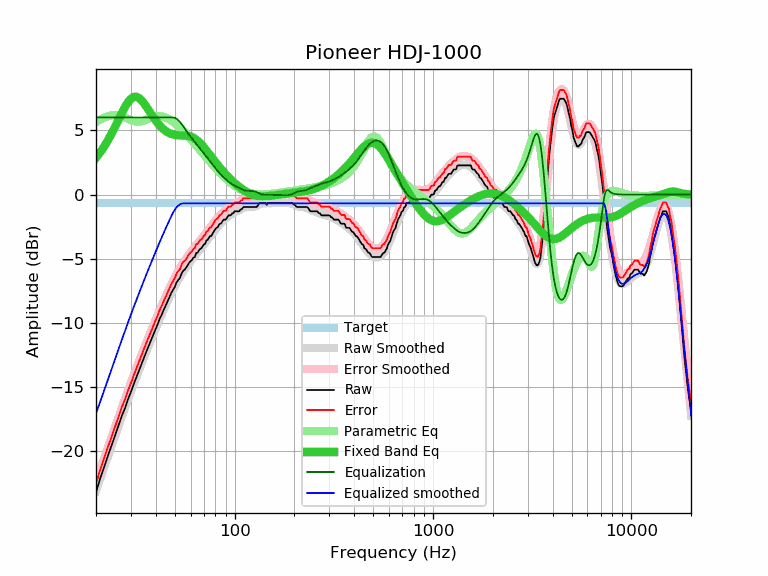

Data behind this chart, as committed beside it:
frequency, raw, error, smoothed, error_smoothed, equalization, parametric_eq, equalized_raw, equalized_smoothed, target
20, -23.19, -22.51, -23.06, -22.37, 6.00, 2.87, -17.19, -17.06, -0.68
21, -22.09, -21.41, -22.13, -21.45, 6.00, 3.29, -16.09, -16.13, -0.68
22, -21.20, -20.52, -21.24, -20.56, 6.00, 3.75, -15.20, -15.24, -0.68
23, -20.31, -19.63, -20.38, -19.70, 6.00, 4.24, -14.31, -14.38, -0.68
24, -19.51, -18.83, -19.56, -18.87, 6.00, 4.76, -13.51, -13.56, -0.68
25, -18.72, -18.04, -18.77, -18.09, 6.00, 5.30, -12.72, -12.77, -0.68
26, -17.96, -17.28, -18.01, -17.33, 6.00, 5.84, -11.96, -12.01, -0.68
27, -17.22, -16.54, -17.30, -16.61, 6.00, 6.36, -11.22, -11.30, -0.68
28, -16.63, -15.95, -16.61, -15.93, 6.00, 6.82, -10.63, -10.61, -0.68
29, -15.93, -15.25, -15.96, -15.28, 6.00, 7.20, -9.93, -9.96, -0.68
30, -15.37, -14.69, -15.34, -14.66, 6.00, 7.46, -9.37, -9.34, -0.68
31, -14.75, -14.07, -14.75, -14.07, 6.00, 7.60, -8.75, -8.75, -0.68
32, -14.20, -13.52, -14.19, -13.50, 6.00, 7.61, -8.20, -8.19, -0.68
33, -13.66, -12.98, -13.65, -12.97, 6.00, 7.51, -7.66, -7.65, -0.68
34, -13.14, -12.46, -13.14, -12.45, 6.00, 7.32, -7.14, -7.14, -0.68
35, -12.66, -11.98, -12.64, -11.96, 6.00, 7.08, -6.66, -6.64, -0.68
36, -12.17, -11.49, -12.17, -11.48, 6.00, 6.81, -6.17, -6.17, -0.68
37, -11.73, -11.05, -11.71, -11.03, 6.00, 6.53, -5.73, -5.71, -0.68
38, -11.29, -10.61, -11.27, -10.59, 6.00, 6.26, -5.29, -5.27, -0.68
39, -10.86, -10.18, -10.84, -10.16, 6.00, 6.00, -4.86, -4.84, -0.68
40, -10.45, -9.77, -10.43, -9.75, 6.00, 5.76, -4.45, -4.43, -0.68
41, -10.06, -9.38, -10.04, -9.35, 6.00, 5.55, -4.06, -4.04, -0.68
42, -9.62, -8.94, -9.66, -8.97, 6.00, 5.36, -3.62, -3.66, -0.68
43, -9.31, -8.63, -9.29, -8.60, 6.00, 5.20, -3.31, -3.29, -0.68
44, -8.93, -8.25, -8.93, -8.25, 6.00, 5.06, -2.93, -2.93, -0.68
45, -8.61, -7.93, -8.60, -7.91, 6.00, 4.94, -2.61, -2.60, -0.68
46, -8.27, -7.59, -8.27, -7.59, 6.00, 4.85, -2.27, -2.27, -0.68
47, -7.95, -7.27, -7.96, -7.28, 6.00, 4.77, -1.95, -1.96, -0.68
48, -7.63, -6.95, -7.67, -6.98, 6.00, 4.72, -1.63, -1.67, -0.68
49, -7.40, -6.72, -7.39, -6.70, 6.00, 4.68, -1.40, -1.39, -0.68
50, -7.17, -6.49, -7.12, -6.44, 5.97, 4.65, -1.20, -1.16, -0.68
51, -6.81, -6.13, -6.87, -6.19, 5.89, 4.63, -0.92, -0.98, -0.68
52, -6.64, -5.96, -6.64, -5.95, 5.79, 4.61, -0.85, -0.85, -0.68
53, -6.49, -5.81, -6.42, -5.73, 5.65, 4.61, -0.84, -0.76, -0.68
54, -6.14, -5.46, -6.21, -5.52, 5.50, 4.60, -0.64, -0.71, -0.68
55, -5.93, -5.25, -6.01, -5.33, 5.33, 4.60, -0.60, -0.68, -0.68
56, -5.84, -5.16, -5.83, -5.14, 5.14, 4.59, -0.70, -0.68, -0.68
57, -5.69, -5.01, -5.65, -4.97, 4.97, 4.58, -0.72, -0.68, -0.68
58, -5.49, -4.81, -5.49, -4.80, 4.80, 4.56, -0.69, -0.68, -0.68
59, -5.30, -4.62, -5.33, -4.65, 4.65, 4.54, -0.65, -0.68, -0.68
60, -5.19, -4.51, -5.18, -4.50, 4.50, 4.51, -0.69, -0.68, -0.68
61, -5.08, -4.40, -5.04, -4.35, 4.35, 4.46, -0.73, -0.68, -0.68
62, -4.90, -4.22, -4.90, -4.22, 4.22, 4.41, -0.68, -0.68, -0.68
63, -4.86, -4.18, -4.76, -4.08, 4.08, 4.35, -0.78, -0.68, -0.68
64, -4.54, -3.86, -4.63, -3.95, 3.95, 4.27, -0.59, -0.68, -0.68
65, -4.53, -3.85, -4.50, -3.82, 3.82, 4.19, -0.71, -0.68, -0.68
66, -4.36, -3.68, -4.38, -3.69, 3.69, 4.10, -0.67, -0.68, -0.68
67, -4.22, -3.54, -4.25, -3.57, 3.57, 4.00, -0.65, -0.68, -0.68
68, -4.18, -3.50, -4.13, -3.45, 3.45, 3.90, -0.73, -0.68, -0.68
69, -4.02, -3.34, -4.01, -3.32, 3.32, 3.79, -0.70, -0.68, -0.68
70, -3.89, -3.21, -3.88, -3.20, 3.20, 3.68, -0.69, -0.68, -0.68
71, -3.82, -3.14, -3.76, -3.08, 3.08, 3.56, -0.74, -0.68, -0.68
72, -3.57, -2.89, -3.64, -2.96, 2.96, 3.44, -0.61, -0.68, -0.68
73, -3.54, -2.86, -3.52, -2.84, 2.84, 3.32, -0.70, -0.68, -0.68
74, -3.39, -2.71, -3.40, -2.72, 2.72, 3.20, -0.67, -0.68, -0.68
75, -3.24, -2.56, -3.29, -2.60, 2.60, 3.09, -0.64, -0.68, -0.68
76, -3.24, -2.56, -3.17, -2.48, 2.48, 2.97, -0.76, -0.68, -0.68
77, -3.10, -2.42, -3.05, -2.37, 2.37, 2.85, -0.73, -0.68, -0.68
78, -2.96, -2.28, -2.94, -2.26, 2.26, 2.74, -0.70, -0.68, -0.68
79, -2.81, -2.13, -2.83, -2.15, 2.15, 2.63, -0.66, -0.68, -0.68
... 553 more rows
